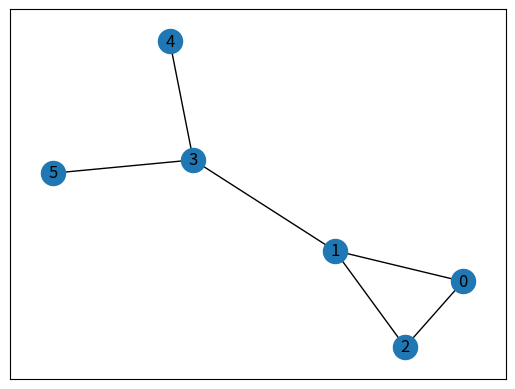

Source code (Python):
#  planarity nie chce sie zainstalować :l

# import planarity

# edgelist = [('a', 'b'), ('a', 'c'), ('a', 'd'), 
#  ('a', 'e'), ('b', 'c'),('b', 'd'),
#  ('b', 'e'), ('c', 'd'), ('c', 'e'), 
#  ('d', 'e')]
# print(planarity.is_planar(edgelist))
# edgelist.remove(('a','b'))
# print(planarity.is_planar(edgelist))
# print(planarity.ascii(edgelist))

# numOfVertices = 3
#         # print(graph,"co jest jako graf")
#         # Inicjalizacja macierzy
# # adjacencyMatrix = [[0] * numOfVertices for _ in range(numOfVertices)]
# adjacencyMatrix=[]
# adjacencylist = [0] * numOfVertices

# for x in range(numOfVertices):
#     adjacencyMatrix.append(adjacencylist)

# # adjacencyMatrix=[ [0] for _ in range(numOfVertices)]
# print(adjacencyMatrix)


# First networkx library is imported 
# along with matplotlib
import networkx as nx
import matplotlib.pyplot as plt
   
  
# Defining a Class
class GraphVisualization:
   
    def __init__(self):
          
        # visual is a list which stores all 
        # the set of edges that constitutes a
        # graph
        self.visual = []
          
    # addEdge function inputs the vertices of an
    # edge and appends it to the visual list
    def addEdge(self, a, b):
        temp = [a, b]
        self.visual.append(temp)
          
    # In visualize function G is an object of
    # class Graph given by networkx G.add_edges_from(visual)
    # creates a graph with a given list
    # nx.draw_networkx(G) - plots the graph
    # plt.show() - displays the graph
    def visualize(self):
        G = nx.Graph()
        G.add_edges_from(self.visual)
        print(self.visual)
        nx.draw_networkx(G)
        plt.show()
  
# Driver code
G = GraphVisualization()
G.addEdge(0, 2)
G.addEdge(1, 2)
G.addEdge(1, 3)
G.addEdge(5, 3)
G.addEdge(3, 4)
G.addEdge(1, 0)
G.visualize()
